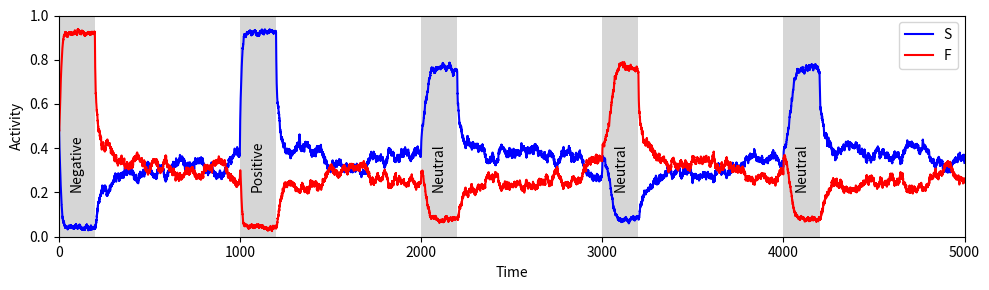

Reproduce this figure in Python.
import numpy as np
import matplotlib.pyplot as plt

def sigmoid(x):
    """Sigmoid activation function."""
    return 1 / (1 + np.exp(-x))

class NeuralModel:
    def __init__(self):
        # Neuron population parameters
        self.DrF = 0.4  # Baseline drive for F neurons !change both to 0.3 if self excitation is at 0.1
        self.DrS = 0.4  # Baseline drive for S neurons
        self.ExF = 7    # Excitation parameter for F neurons
        self.ExS = 7    # Excitation parameter for S neurons
        self.TauSF = 3.0      # Time constant for S and F neuron dynamics
        
        # Nonesential connections
        self.W_SS = 0.0
        self.W_FF = 0.0
        self.W_IF = -0.2
        self.W_IS = -0.2
        self.W_ISIF =-0.2
        self.W_IFIS =-0.2
        self.W_IFF = -0.1
        self.W_ISS = -0.1
        
        # IS interneuron parameters
        self.W_ISF = -1.1     # Weight of IS to F neurons
        self.ExIS = 3          # Excitation of IS neurons
        self.DrIS = -0.2       # Baseline drive for IS neurons
        self.W_SIS = .9        # Weight of S to IS neurons

        # IF interneuron parameters
        self.W_IFS = -1.1     # Weight of IF to S neurons
        self.ExIF = 3          # Excitation of IF neurons
        self.DrIF = -0.2       # Baseline drive for IF neurons
        self.W_FIF = .9         # Weight of F to IF neurons

        # Noise level
        self.noise_level = 0.16

    def compute_derivatives(self, F, S, IS, IF, DrF, DrS, dt):
        """Compute derivatives for F, S, IS, and IF neurons."""
        # IS interneuron dynamics
        dISdt = (sigmoid(self.ExIS * (self.W_SIS * S + self.W_IS * IS + self.W_IFIS * IF + self.DrIS)) - IS + self.noise_level * np.random.randn()*np.sqrt(dt))

        # IF interneuron dynamics
        dIFdt = (sigmoid(self.ExIF * (self.W_FIF * F + self.W_IF * IF + self.W_ISIF * IS + self.DrIF)) - IF + self.noise_level * np.random.randn()*np.sqrt(dt))

        # F neuron dynamics
        dFdt = (sigmoid(self.ExF * (self.W_ISF * IS + self.W_FF * F + self.W_IFF * IF + DrF)) - F + self.noise_level * np.random.randn()*np.sqrt(dt)) / self.TauSF

        # S neuron dynamics
        dSdt = (sigmoid(self.ExS * (self.W_IFS * IF + self.W_SS * S + self.W_ISS * IS + DrS)) - S + self.noise_level * np.random.randn()*np.sqrt(dt)) / self.TauSF

        return dFdt, dSdt, dISdt, dIFdt

    def simulate(self, t_max=5000, dt=0.1):
        """Simulate the neural model over time."""
        # Time array
        t = np.linspace(0, t_max, int(t_max / dt) + 1)

        # Initial conditions
        F = np.zeros_like(t)
        S = np.zeros_like(t)
        IS = np.zeros_like(t)
        IF = np.zeros_like(t)
        
        F[0] = 0.6
        S[0] = 0.7
        IS[0] = sigmoid(self.ExIS * (self.W_SIS * S[0] + self.DrIS))
        IF[0] = sigmoid(self.ExIF * (self.W_FIF * F[0] + self.DrIF))

        # Simulation loop
        for i in range(1, len(t)):
            # Define stimulation protocol
            if 0 < t[i] < 200:  # High DA state + Fear
                DrS, DrF = 0.4, 0.5
                self.ExF, self.ExS = 12, 12
                self.W_ISF = -0.8
                self.W_IFS = -0.8
                self.TauSF = 5.0
                #self.ExIS = self.ExIF = 3
                self.DrIS = self.DrIF = -0.17

            elif 1000 < t[i] < 1200:  # High DA state + Safety
                DrS, DrF = 0.5, 0.4
                self.ExF, self.ExS = 12, 12
                self.W_ISF = -0.8
                self.W_IFS = -0.8
                self.TauSF = 5.0
                #self.ExIS = self.ExIF = 3
                self.DrIS = self.DrIF = -0.17

            elif 2000 < t[i] < 2200 or 3000 < t[i] < 3200 or 4000 < t[i] < 4200:  # High DA state - Neutral
                DrS = DrF = 0.4
                self.ExF, self.ExS = 12, 12
                self.W_ISF = -0.8
                self.W_IFS = -0.8
                self.TauSF = 5.0
                #self.ExIS = self.ExIF = 3
                self.DrIS = self.DrIF = -0.17

            else:  # Low DA state
                DrS = DrF = 0.4
                self.ExF, self.ExS = 7, 7
                self.W_ISF = self.W_IFS = -1.1
                #self.ExIS = 3
                #self.DrIS = -0.2
                self.TauSF = 3.0
                #self.ExIS = self.ExIF = 3
                self.DrIS = self.DrIF = -0.2

            # Compute derivatives
            dF, dS, dIS, dIF = self.compute_derivatives(F[i-1], S[i-1], IS[i-1], IF[i-1], DrF, DrS, dt)

            # Update state variables
            F[i] = F[i-1] + dF * dt
            S[i] = S[i-1] + dS * dt
            IS[i] = IS[i-1] + dIS * dt
            IF[i] = IF[i-1] + dIF * dt

        return t, F, S, IS, IF

    def plot_results(self, t, F, S, IS, IF):
        """Plot simulation results."""
        plt.figure(figsize=(10, 3))
        plt.plot(t, S, label="S", color='blue')
        plt.plot(t, F, label="F", color='red')
        #plt.plot(t, IS, label="IS", color='green')
        #plt.plot(t, IF, label="IF", color='purple')
        plt.xlabel("Time")
        plt.ylabel("Activity")

        # Highlight different states
        for i in range(0, 5):
            plt.axvspan(i*1000, 200+i*1000, facecolor='0.2', alpha=0.2)

        plt.xlim(0, 5000)
        plt.ylim(0, 1)

        # State labels
        states = ['Negative', 'Positive', 'Neutral', 'Neutral', 'Neutral']
        for i, state in enumerate(states):
            plt.text(100 + i*1000, 0.2, state, va='bottom', ha='center', rotation=90)

        plt.legend()
        plt.tight_layout()
        plt.savefig('Figure5.pdf')
        plt.show()

def main():
    model = NeuralModel()
    t, F, S, IS, IF = model.simulate()
    model.plot_results(t, F, S, IS, IF)

if __name__ == "__main__":
    main()
